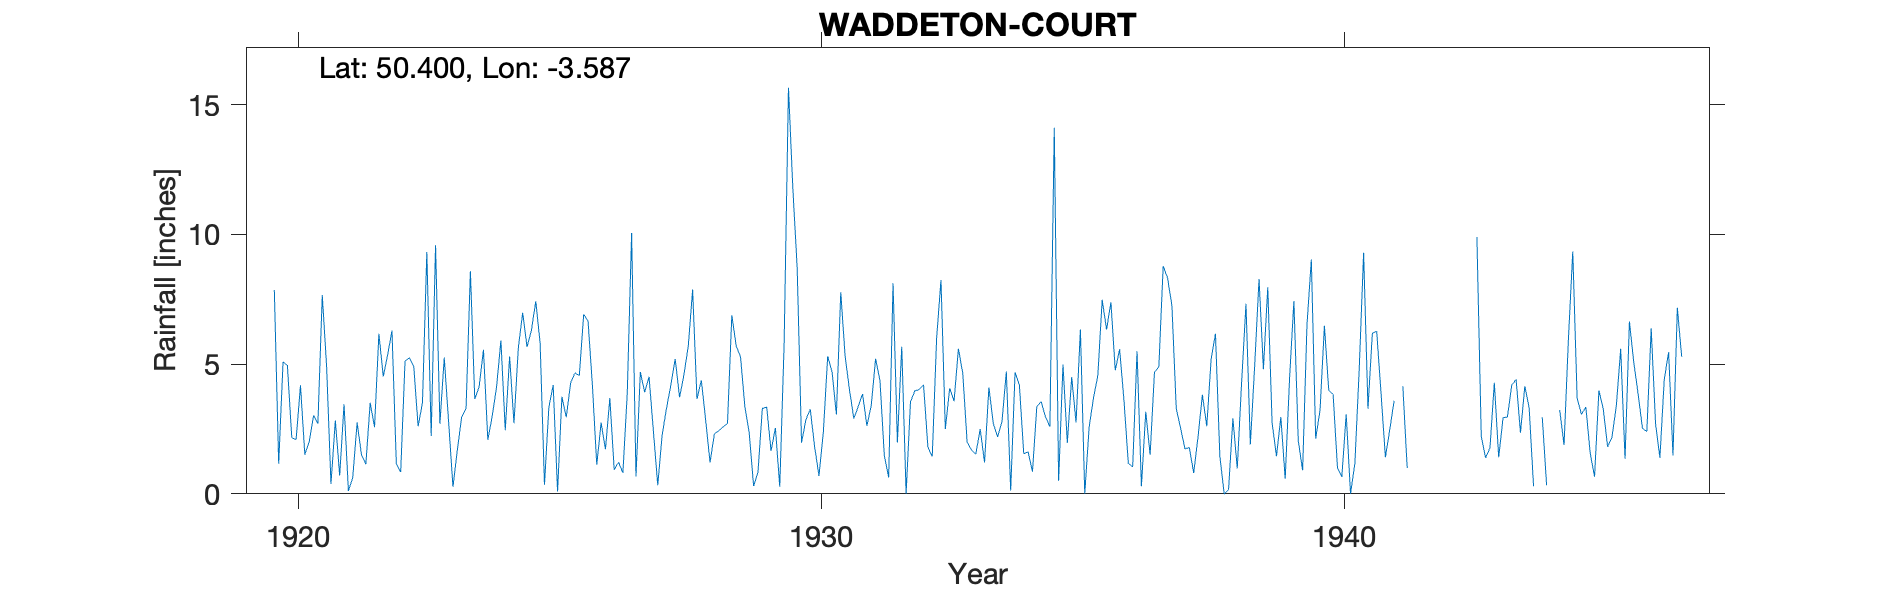

The table this chart was drawn from, first rows:
WADDETON-COURT, , , , , , , , , , , , , , , , , , , , , , , 
Grid ref, SX873567, Long, -3.587, Lat, 50.4, Elevation, 175, ft, , , , , , , , , , , , , , , 
Station no, 1689, , , , , , , , , , , , , , , , , , , , , , 
, 1920, 1921, 1922, 1923, 1924, 1925, 1926, 1927, 1928, 1929, 1930, 1931, 1932, 1933, 1934, 1935, 1936, 1937, 1938, 1939, 1940, 1941, 1942
January, 7.85, 4.91, 6.17, 2.23, 5.55, 7.42, 6.66, 4.69, 7.87, 3.34, 8.7, 4.01, 5.67, 3.57, 4.71, 0.5, 7.38, 8.78, 6.17, 7.96, 3.23, 6.18, 
February, 1.16, 0.38, 4.52, 9.58, 2.08, 5.81, 4.18, 3.91, 3.65, 2.33, 1.97, 2.9, 0, 5.59, 0.13, 4.98, 4.76, 8.32, 1.46, 2.73, 6.48, 6.26, 
March, 5.08, 2.83, 5.35, 2.7, 2.99, 0.35, 1.12, 4.51, 4.38, 0.3, 2.86, 3.36, 3.55, 4.65, 4.68, 1.96, 5.57, 7.26, 0, 1.45, 3.98, 3.87, 
April, 4.95, 0.71, 6.29, 5.25, 4.11, 3.33, 2.74, 2.41, 2.83, 0.83, 3.26, 3.85, 3.97, 2, 4.18, 4.5, 3.6, 3.28, 0.16, 2.96, 3.84, 1.41, 
May, 2.17, 3.45, 1.16, 2.77, 5.91, 4.19, 1.72, 0.33, 1.21, 3.29, 1.82, 2.62, 4.02, 1.68, 1.54, 2.75, 1.17, 2.53, 2.91, 0.58, 1, 2.47, 
June, 2.09, 0.11, 0.84, 0.27, 2.45, 0.09, 3.69, 2.26, 2.31, 3.34, 0.69, 3.41, 4.2, 1.53, 1.62, 6.33, 1.05, 1.73, 0.98, 4.43, 0.65, 3.59, 
July, 4.18, 0.63, 5.12, 1.69, 5.29, 3.74, 0.93, 3.29, 2.43, 1.65, 2.37, 5.21, 1.8, 2.5, 0.85, 0, 5.49, 1.79, 4.3, 7.43, 3.07, , 
August, 1.51, 2.75, 5.24, 2.97, 2.72, 2.95, 1.22, 4.19, 2.58, 2.54, 5.3, 4.37, 1.44, 1.21, 3.37, 2.57, 0.29, 0.8, 7.32, 2.05, 0, 4.15, 
September, 2, 1.51, 4.91, 3.28, 5.63, 4.27, 0.81, 5.2, 2.71, 0.27, 4.7, 1.46, 5.99, 4.1, 3.55, 3.69, 3.16, 2.2, 1.9, 0.91, 1.18, 1, 
October, 3.02, 1.14, 2.6, 8.58, 6.98, 4.66, 3.88, 3.72, 6.88, 5.75, 3.06, 0.63, 8.24, 2.72, 2.96, 4.56, 1.51, 3.82, 4.94, 6.5, 4.84, , 
November, 2.71, 3.51, 3.51, 3.65, 5.66, 4.56, 10.05, 4.58, 5.7, 15.65, 7.77, 8.11, 2.5, 2.19, 2.59, 7.48, 4.69, 2.6, 8.28, 9.03, 9.29, 2.58, 
December, 7.66, 2.57, 9.32, 4.13, 6.3, 6.92, 0.67, 5.69, 5.28, 11.78, 5.3, 1.98, 4.07, 2.78, 14.11, 6.33, 4.89, 5.18, 4.8, 2.12, 3.28, , 
Total, 44.38, 24.5, 55.03, 47.1, 55.67, 48.29, 37.67, 44.78, 47.83, 51.07, 47.8, 41.91, 45.45, 34.52, 44.29, 45.65, 43.56, 48.29, 43.22, 48.15, 40.84, , 
1941 July Estimated from nearby stations, , , , , , , , , , , , , , , , , , , , , , , 
1941 Oct Dec Part estimated, , , , , , , , , , , , , , , , , , , , , , , 
1942 Not printed too much estimation - d…, , , , , , , , , , , , , , , , , , , , , , , 
1943 Jan 2 Gauge moved 20ft E, , , , , , , , , , , , , , , , , , , , , , , 
1944 Mar June July Part estimated, , , , , , , , , , , , , , , , , , , , , , , 
